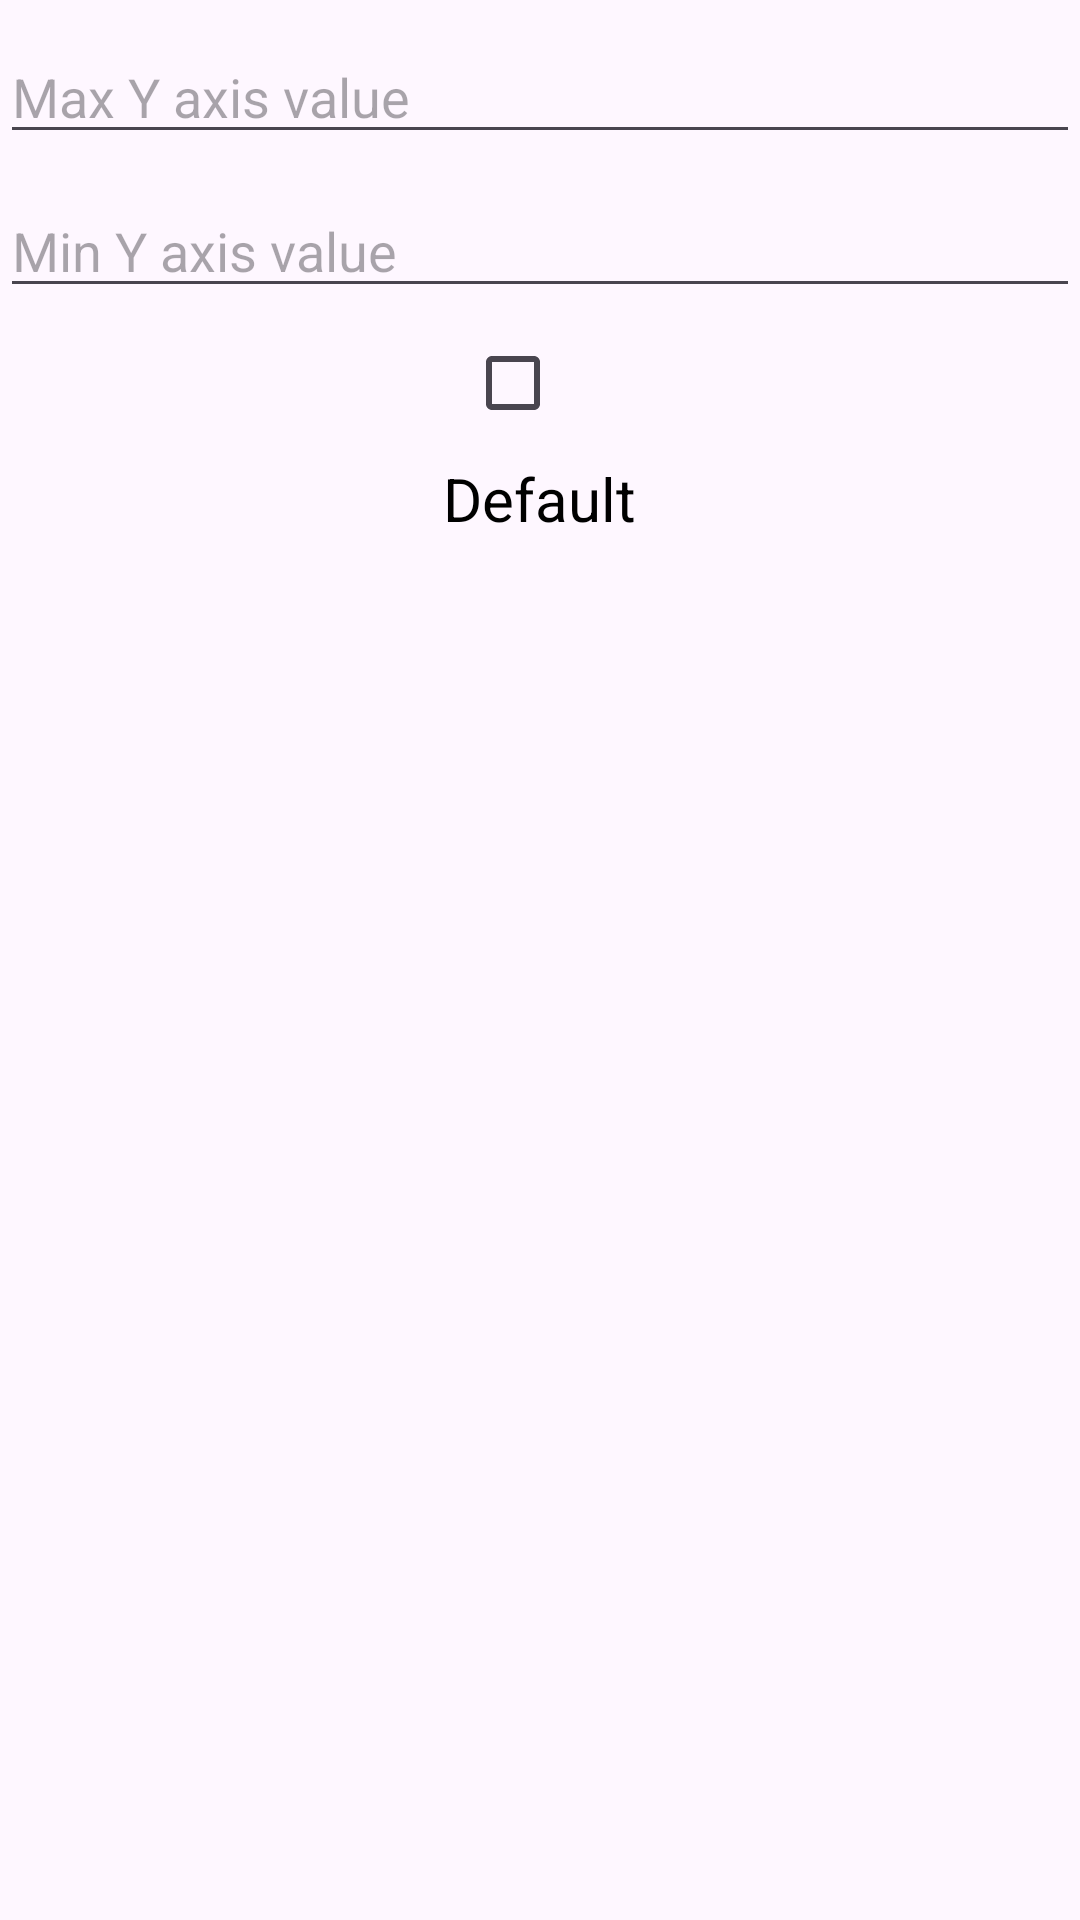

Write the Android layout XML for this screen, with the resource values it uses.
<!-- AndroidManifest.xml: application theme Theme.CAN_bluet_wifi -->
<!-- res/layout/alert_dial_y_axis_sett.xml -->
<?xml version="1.0" encoding="utf-8"?>
<LinearLayout xmlns:android="http://schemas.android.com/apk/res/android"
    xmlns:app="http://schemas.android.com/apk/res-auto"
    android:orientation="vertical"
    android:layout_width="match_parent"
    android:layout_height="match_parent">



    <EditText
        android:id="@+id/maxYvalue"
        android:layout_width="match_parent"
        android:layout_height="wrap_content"
        android:inputType="number"
        android:hint="@string/max_y_val"
        android:layout_marginTop="10dp"/>
    <EditText
        android:id="@+id/minYvalue"
        android:layout_width="match_parent"
        android:layout_height="wrap_content"
        android:inputType="number"
        android:hint="@string/min_Y_val"
        android:layout_marginTop="10dp"/>
    <CheckBox
        android:id="@+id/defaultCheckBox"
        android:layout_width="50dp"
        android:layout_height="50dp"
        android:layout_gravity="center"

        />
    <TextView
        android:layout_width="wrap_content"
        android:layout_height="wrap_content"
        android:textColor="@color/black"
        android:textSize="20sp"
        android:text="@string/Default"
        android:layout_gravity="center"

        />

</LinearLayout>
<!-- resources referenced by this layout -->
<resources>
  <color name="black">#FF000000</color>
  <string name="Default">Default</string>
  <string name="max_y_val">Max Y axis value</string>
  <string name="min_Y_val">Min Y axis value</string>
  <style name="Theme.CAN_bluet_wifi" parent="Theme.MaterialComponents.DayNight.DarkActionBar">
          
          <item name="colorPrimary">@color/purple_500</item>
          <item name="colorPrimaryVariant">@color/purple_700</item>
          <item name="colorOnPrimary">@color/white</item>
          
          <item name="colorSecondary">@color/teal_200</item>
          <item name="colorSecondaryVariant">@color/teal_700</item>
          <item name="colorOnSecondary">@color/white</item>
          
          <item name="android:statusBarColor">?attr/colorPrimaryVariant</item>
          
      </style>
  <color name="purple_500">#FF6200EE</color>
  <color name="purple_700">#FF3700B3</color>
  <color name="white">#FFFFFFFF</color>
  <color name="teal_200">#FF03DAC5</color>
  <color name="teal_700">#FF018786</color>
</resources>
